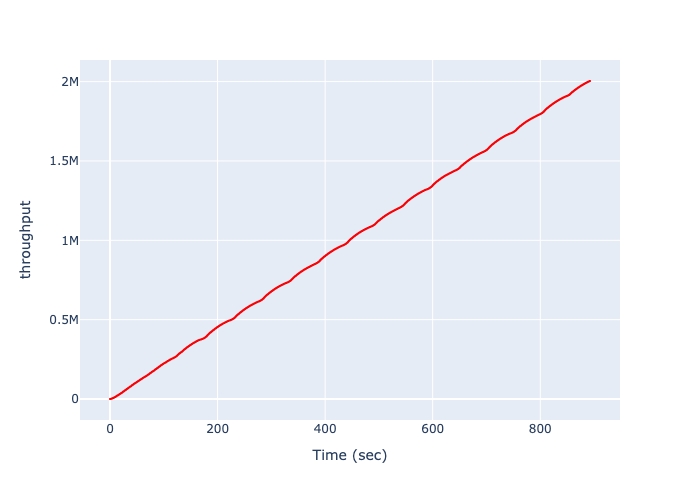

The file beside this chart, header and first rows:
, Time (sec), throughput
0, 0.0, 0
1, 0.04313, 1
2, 0.05265, 2
3, 0.06216, 3
4, 0.07167, 4
5, 0.1089, 6
6, 0.1193, 8
7, 0.1289, 10
8, 0.1386, 12
9, 0.1483, 14
10, 0.158, 16
11, 0.1677, 18
12, 0.1773, 20
13, 0.187, 22
14, 0.1967, 24
15, 0.2064, 26
16, 0.2161, 28
17, 0.2257, 30
18, 0.2354, 32
19, 0.2451, 34
20, 0.2548, 36
21, 0.2645, 38
22, 0.2741, 40
23, 0.2838, 42
24, 0.2935, 44
25, 0.3032, 46
26, 0.3129, 48
27, 0.3225, 50
28, 0.3322, 52
29, 0.3419, 54
30, 0.3516, 56
31, 0.3613, 58
32, 0.3987, 61
33, 0.4373, 65
34, 0.4761, 70
35, 0.4873, 75
36, 0.4977, 80
37, 0.5081, 85
38, 0.5185, 90
39, 0.5289, 95
40, 0.5393, 100
41, 0.5498, 105
42, 0.5602, 110
43, 0.5983, 116
44, 0.6096, 122
45, 0.6202, 128
46, 0.6585, 135
47, 0.6699, 142
48, 0.6811, 149
49, 0.6922, 156
50, 0.7033, 163
51, 0.7144, 170
52, 0.7255, 177
53, 0.7367, 184
54, 0.7478, 191
55, 0.7589, 198
56, 0.77, 205
57, 0.7811, 212
58, 0.7922, 219
59, 0.8034, 226
... 18,356 more rows
